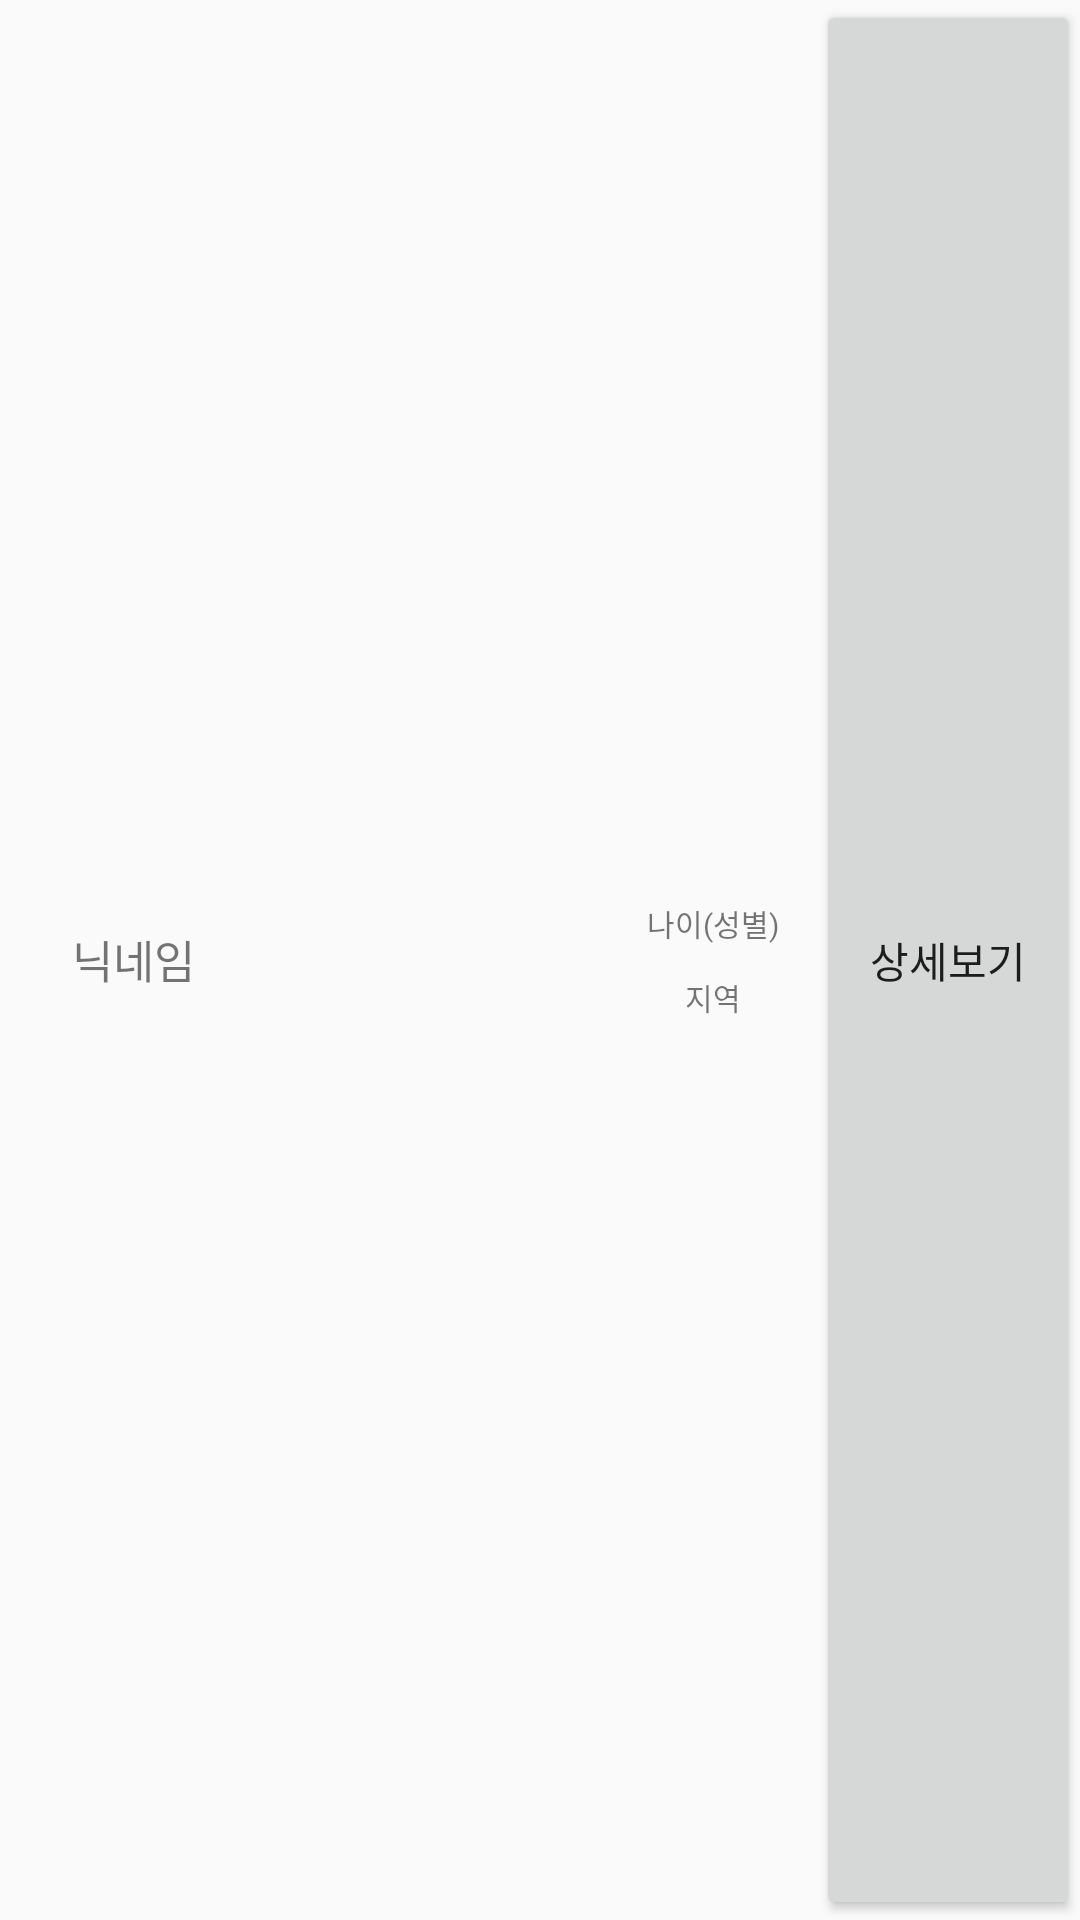

Write the Android layout XML for this screen, with the resource values it uses.
<!-- AndroidManifest.xml: application theme AppTheme -->
<!-- res/layout/converse_come_content.xml -->
<?xml version="1.0" encoding="utf-8"?>
<androidx.appcompat.widget.LinearLayoutCompat xmlns:android="http://schemas.android.com/apk/res/android"
    xmlns:tools="http://schemas.android.com/tools"
    android:orientation="horizontal"
    android:layout_width="match_parent"
    android:layout_height="wrap_content"
    android:weightSum="5"
    android:layout_margin="10dp"
    android:background="@drawable/border"
   >


        <TextView
            android:id="@+id/converse_contents_email"
            android:layout_marginLeft="2dp"
            android:visibility="gone"
            android:layout_width="wrap_content"
            android:layout_height="wrap_content"
            android:text="아이디" />


        <TextView
            android:layout_weight="2"
            android:inputType="textMultiLine"
            android:gravity="center"
            android:layout_gravity="center"
            android:id="@+id/converse_contents_nickname"
            android:textSize="15dp"
            android:visibility="visible"
            android:layout_width="wrap_content"
            android:layout_height="wrap_content"
            android:text="닉네임" />

    <ImageView
        android:layout_weight="2"
        android:gravity="center"
        android:layout_gravity="center"
        android:layout_width="200px"
        android:layout_height="200px"
        android:src="@drawable/profile"
        android:id="@+id/converse_contents_pic"/>

    <LinearLayout
        android:layout_weight="1"
        android:layout_gravity="center"
        android:gravity="center"
        android:orientation="vertical"
        android:layout_width="wrap_content"
        android:layout_height="wrap_content">


        <TextView
            android:gravity="center"
            android:layout_gravity="center"
            android:id="@+id/converse_contents_age_gender"
            android:layout_width="wrap_content"
            android:layout_height="wrap_content"
            android:text="나이(성별)"
            android:textSize="10dp"
            android:visibility="visible" />

        <TextView
            android:gravity="center"
            android:layout_gravity="center"
            android:id="@+id/converse_contents_region"
            android:layout_width="wrap_content"
            android:layout_height="wrap_content"
            android:layout_marginTop="10dp"
            android:text="지역"
            android:textSize="10dp"
            android:visibility="visible" />



    </LinearLayout>

    <Button
        android:layout_weight="0.5"
        android:id="@+id/converse_contents_btn"
        android:layout_width="wrap_content"
        android:layout_height="match_parent"
        android:text="상세보기"/>

    
        
        
        
        
        
        

    
        
        
        
        
        
        


    
        
        
        
        
        
        

</androidx.appcompat.widget.LinearLayoutCompat>
<!-- resources referenced by this layout -->
<resources>
  <style name="AppTheme" parent="Theme.AppCompat.Light.NoActionBar">
          
          <item name="colorPrimary">@color/colorPrimary</item>
          <item name="colorPrimaryDark">@color/colorPrimaryDark</item>
          <item name="colorAccent">@color/colorAccent</item>
      </style>
  <!-- not gathered from this repository: default colours our renderer supplied (Android Studio template values) -->
  <color name="colorPrimary">#FF6200EE</color>
  <color name="colorPrimaryDark">#FF3700B3</color>
  <color name="colorAccent">#FF03DAC5</color>
</resources>
